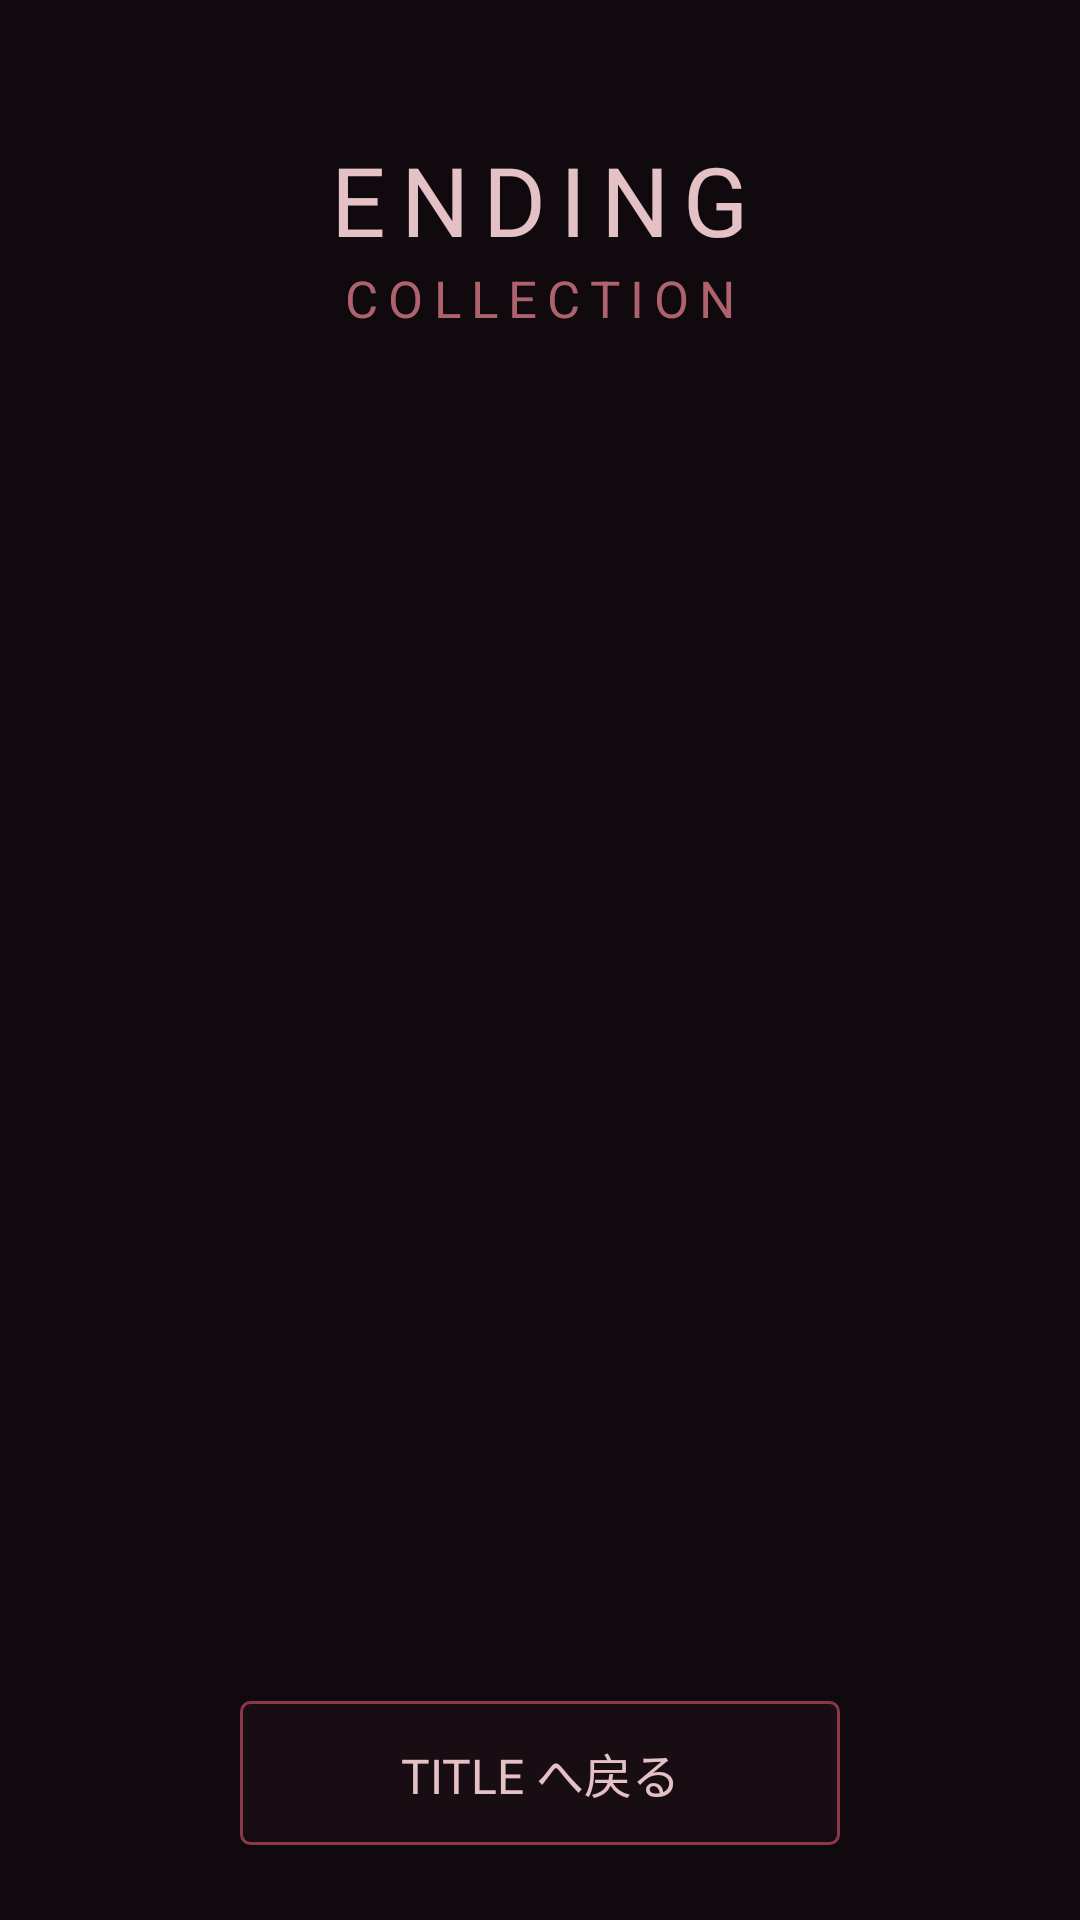

Layout XML and referenced resources for this Android screen:
<!-- AndroidManifest.xml: application theme Theme.HelloAndroid -->
<!-- res/layout/activity_ending_collection.xml -->
<?xml version="1.0" encoding="utf-8"?>
<androidx.constraintlayout.widget.ConstraintLayout
    xmlns:android="http://schemas.android.com/apk/res/android"
    xmlns:app="http://schemas.android.com/apk/res-auto"
    android:layout_width="match_parent"
    android:layout_height="match_parent"
    android:background="#10090D">

    <TextView
        android:id="@+id/collectionTitle"
        android:layout_width="wrap_content"
        android:layout_height="wrap_content"
        android:text="ENDING"
        android:textColor="#E3C1C5"
        android:textSize="32sp"
        android:fontFamily="@font/zen_old_mincho_medium"
        android:letterSpacing="0.15"
        app:layout_constraintTop_toTopOf="parent"
        app:layout_constraintStart_toStartOf="parent"
        app:layout_constraintEnd_toEndOf="parent"
        android:layout_marginTop="45dp"/>

    <TextView
        android:id="@+id/collectionSubtitle"
        android:layout_width="wrap_content"
        android:layout_height="wrap_content"
        android:text="COLLECTION"
        android:textColor="#AD626E"
        android:textSize="17sp"
        android:letterSpacing="0.2"
        app:layout_constraintTop_toBottomOf="@id/collectionTitle"
        app:layout_constraintStart_toStartOf="parent"
        app:layout_constraintEnd_toEndOf="parent"/>

    <TextView
        android:id="@+id/endingProgress"
        android:layout_width="wrap_content"
        android:layout_height="wrap_content"
        android:textColor="#987C82"
        android:textSize="13sp"
        android:fontFamily="@font/zen_old_mincho_medium"
        android:layout_marginTop="12dp"
        app:layout_constraintTop_toBottomOf="@id/collectionSubtitle"
        app:layout_constraintStart_toStartOf="parent"
        app:layout_constraintEnd_toEndOf="parent"/>

    <ScrollView
        android:id="@+id/endingScroll"
        android:layout_width="0dp"
        android:layout_height="0dp"
        android:fillViewport="false"
        android:layout_marginStart="25dp"
        android:layout_marginEnd="25dp"
        android:layout_marginTop="28dp"
        android:layout_marginBottom="12dp"
        app:layout_constraintTop_toBottomOf="@id/endingProgress"
        app:layout_constraintBottom_toTopOf="@id/backButton"
        app:layout_constraintStart_toStartOf="parent"
        app:layout_constraintEnd_toEndOf="parent">

        <LinearLayout
            android:id="@+id/endingList"
            android:layout_width="match_parent"
            android:layout_height="wrap_content"
            android:orientation="vertical"/>

    </ScrollView>

    <TextView
        android:id="@+id/backButton"
        android:layout_width="200dp"
        android:layout_height="48dp"
        android:gravity="center"
        android:text="TITLE へ戻る"
        android:textColor="#E3C1C5"
        android:textSize="16sp"
        android:fontFamily="@font/zen_old_mincho_medium"
        android:background="@drawable/ending_button"
        android:clickable="true"
        android:focusable="true"
        android:layout_marginBottom="25dp"
        app:layout_constraintBottom_toBottomOf="parent"
        app:layout_constraintStart_toStartOf="parent"
        app:layout_constraintEnd_toEndOf="parent"/>

</androidx.constraintlayout.widget.ConstraintLayout>
<!-- resources referenced by this layout -->
<resources>
  <!-- drawable ending_button (drawable) -->
  <?xml version="1.0" encoding="utf-8"?>
  <shape xmlns:android="http://schemas.android.com/apk/res/android">
      <solid android:color="#180D12"/>
      <stroke
          android:width="1dp"
          android:color="#8B3948"/>
      <corners android:radius="3dp"/>
  </shape>
  <style name="Theme.HelloAndroid" parent="Base.Theme.HelloAndroid" />
  <style name="Base.Theme.HelloAndroid" parent="Theme.Material3.Dark.NoActionBar">
          <item name="android:windowBackground">@color/black</item>
          <item name="android:statusBarColor">@color/black</item>
          <item name="android:navigationBarColor">@color/black</item>
          <item name="android:windowLightStatusBar">false</item>
      </style>
  <color name="black">#FF000000</color>
</resources>
